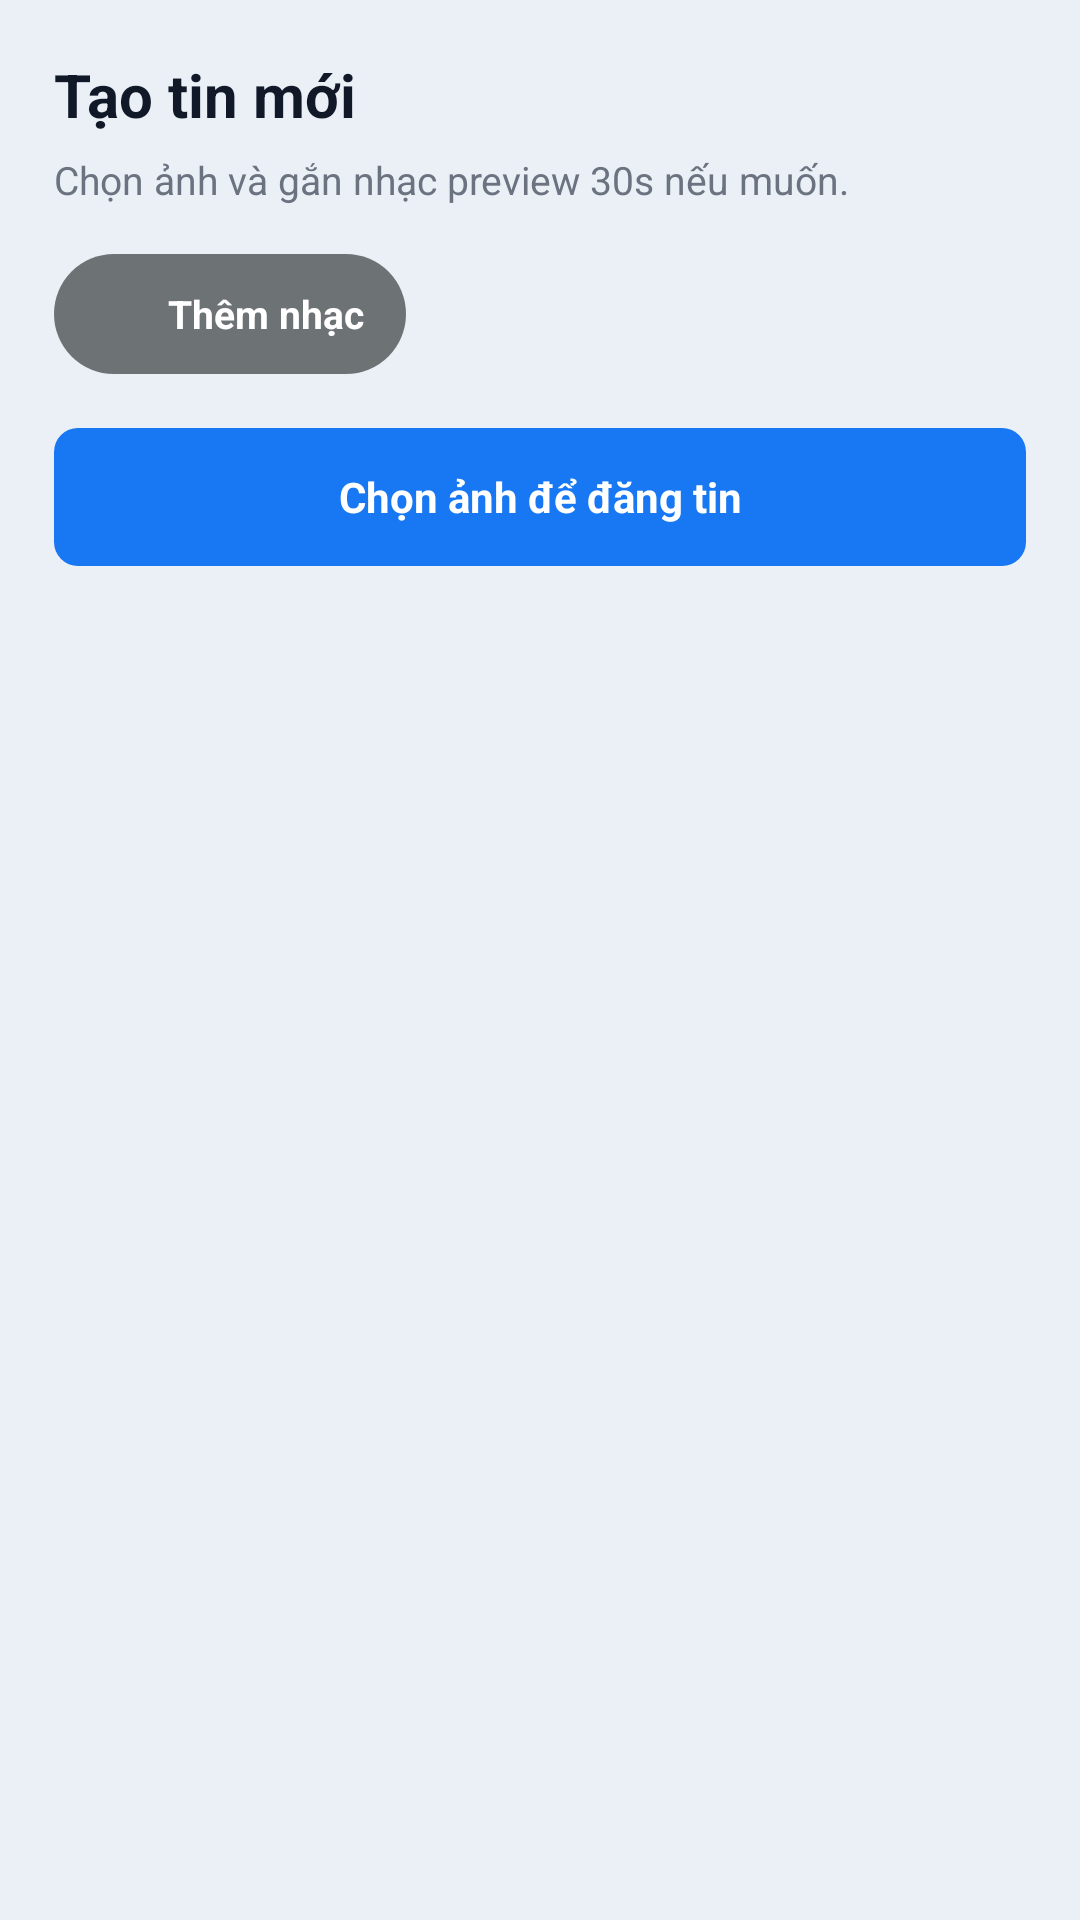

Produce the Android XML layout that renders to this screen, including the resource entries it uses.
<!-- AndroidManifest.xml: application theme Theme.SocialApp -->
<!-- res/layout/dialog_story_composer.xml -->
<?xml version="1.0" encoding="utf-8"?>
<LinearLayout xmlns:android="http://schemas.android.com/apk/res/android"
    xmlns:app="http://schemas.android.com/apk/res-auto"
    android:layout_width="match_parent"
    android:layout_height="wrap_content"
    android:orientation="vertical"
    android:padding="18dp">

    <TextView
        android:layout_width="wrap_content"
        android:layout_height="wrap_content"
        android:text="Tạo tin mới"
        android:textColor="#111827"
        android:textSize="20sp"
        android:textStyle="bold" />

    <TextView
        android:layout_width="match_parent"
        android:layout_height="wrap_content"
        android:layout_marginTop="6dp"
        android:text="Chọn ảnh và gắn nhạc preview 30s nếu muốn."
        android:textColor="#6B7280"
        android:textSize="13sp" />

    
    <LinearLayout
        android:id="@+id/layout_story_add_music"
        android:layout_width="wrap_content"
        android:layout_height="40dp"
        android:layout_marginTop="16dp"
        android:background="@drawable/bg_story_music_button"
        android:clickable="true"
        android:focusable="true"
        android:gravity="center_vertical"
        android:orientation="horizontal"
        android:paddingStart="14dp"
        android:paddingEnd="14dp">

        <ImageView
            android:layout_width="18dp"
            android:layout_height="18dp"
            android:src="@drawable/ic_music_note"
            android:tint="@android:color/white" />

        <TextView
            android:id="@+id/btn_story_add_music"
            android:layout_width="wrap_content"
            android:layout_height="wrap_content"
            android:layout_marginStart="6dp"
            android:ellipsize="end"
            android:maxLines="1"
            android:maxWidth="160dp"
            android:text="Thêm nhạc"
            android:textColor="@android:color/white"
            android:textSize="13sp"
            android:textStyle="bold" />

        
        <TextView
            android:id="@+id/btn_story_remove_music_pill"
            android:layout_width="wrap_content"
            android:layout_height="match_parent"
            android:layout_marginStart="8dp"
            android:gravity="center"
            android:paddingStart="4dp"
            android:paddingEnd="4dp"
            android:text="✕"
            android:textColor="#E5E7EB"
            android:textSize="14sp"
            android:textStyle="bold"
            android:visibility="gone" />
    </LinearLayout>

    
    <LinearLayout
        android:id="@+id/story_music_preview"
        android:layout_width="match_parent"
        android:layout_height="wrap_content"
        android:layout_marginTop="14dp"
        android:background="@drawable/bg_story_music_preview"
        android:gravity="center_vertical"
        android:orientation="horizontal"
        android:padding="10dp"
        android:visibility="gone">

        
        <androidx.cardview.widget.CardView
            android:layout_width="40dp"
            android:layout_height="40dp"
            app:cardCornerRadius="6dp"
            app:cardElevation="0dp">
            <ImageView
                android:id="@+id/iv_story_music_cover"
                android:layout_width="match_parent"
                android:layout_height="match_parent"
                android:scaleType="centerCrop" />
        </androidx.cardview.widget.CardView>

        
        <LinearLayout
            android:layout_width="0dp"
            android:layout_height="wrap_content"
            android:layout_marginStart="10dp"
            android:layout_weight="1"
            android:orientation="vertical">

            <TextView
                android:id="@+id/tv_story_music_title"
                android:layout_width="match_parent"
                android:layout_height="wrap_content"
                android:ellipsize="marquee"
                android:marqueeRepeatLimit="marquee_forever"
                android:maxLines="1"
                android:singleLine="true"
                android:textColor="@android:color/white"
                android:textSize="14sp"
                android:textStyle="bold" />

            <TextView
                android:id="@+id/tv_story_music_artist"
                android:layout_width="match_parent"
                android:layout_height="wrap_content"
                android:ellipsize="end"
                android:maxLines="1"
                android:textColor="#B3FFFFFF"
                android:textSize="12sp" />
        </LinearLayout>

        
        <TextView
            android:id="@+id/btn_story_play_preview"
            android:layout_width="36dp"
            android:layout_height="36dp"
            android:gravity="center"
            android:text="▶"
            android:textColor="@android:color/white"
            android:textSize="16sp"
            android:textStyle="bold" />

        <TextView
            android:id="@+id/btn_story_remove_music"
            android:layout_width="34dp"
            android:layout_height="34dp"
            android:gravity="center"
            android:text="✕"
            android:textColor="@android:color/white"
            android:textSize="14sp"
            android:textStyle="bold" />
    </LinearLayout>

    <TextView
        android:id="@+id/btn_story_choose_image"
        android:layout_width="match_parent"
        android:layout_height="46dp"
        android:layout_marginTop="18dp"
        android:background="@drawable/bg_fb_primary_button"
        android:gravity="center"
        android:text="Chọn ảnh để đăng tin"
        android:textColor="@android:color/white"
        android:textSize="14sp"
        android:textStyle="bold" />
</LinearLayout>
<!-- resources referenced by this layout -->
<resources>
  <!-- drawable bg_fb_primary_button (drawable) -->
  <?xml version="1.0" encoding="utf-8"?>
  <shape xmlns:android="http://schemas.android.com/apk/res/android">
      <solid android:color="#1877F2" />
      <corners android:radius="8dp" />
  </shape>
  <!-- drawable bg_story_music_button (drawable) -->
  <?xml version="1.0" encoding="utf-8"?>
  <shape xmlns:android="http://schemas.android.com/apk/res/android">
      <solid android:color="#991C1E21"/>
      <corners android:radius="20dp"/>
  </shape>
  <!-- drawable bg_story_music_preview (drawable) -->
  <?xml version="1.0" encoding="utf-8"?>
  <shape xmlns:android="http://schemas.android.com/apk/res/android"><solid android:color="#CC1C1E21"/><corners android:radius="12dp"/></shape>
  <style name="Theme.SocialApp" parent="Theme.MaterialComponents.Light.NoActionBar">
          <item name="colorPrimary">@color/social_blue</item>
          <item name="colorPrimaryVariant">@color/social_blue_dark</item>
          <item name="colorSecondary">@color/social_accent</item>
          <item name="colorSecondaryVariant">@color/social_accent_dark</item>
          <item name="colorError">@color/red_500</item>
          <item name="android:fontFamily">sans-serif</item>
          <item name="android:windowBackground">@color/social_background</item>
          <item name="android:colorBackground">@color/social_background</item>
          <item name="android:statusBarColor">@color/social_surface</item>
          <item name="android:navigationBarColor">@color/social_surface</item>
          <item name="android:windowLightStatusBar">true</item>
          <item name="android:windowLightNavigationBar">true</item>
          <item name="android:forceDarkAllowed">false</item>
      </style>
  <color name="social_blue">#2563EB</color>
  <color name="social_blue_dark">#1D4ED8</color>
  <color name="social_accent">#14B8A6</color>
  <color name="social_accent_dark">#0F766E</color>
  <color name="red_500">#FFF44336</color>
  <color name="social_background">#FFEAF0F6</color>
  <color name="social_surface">#FFFFFFFF</color>
</resources>
